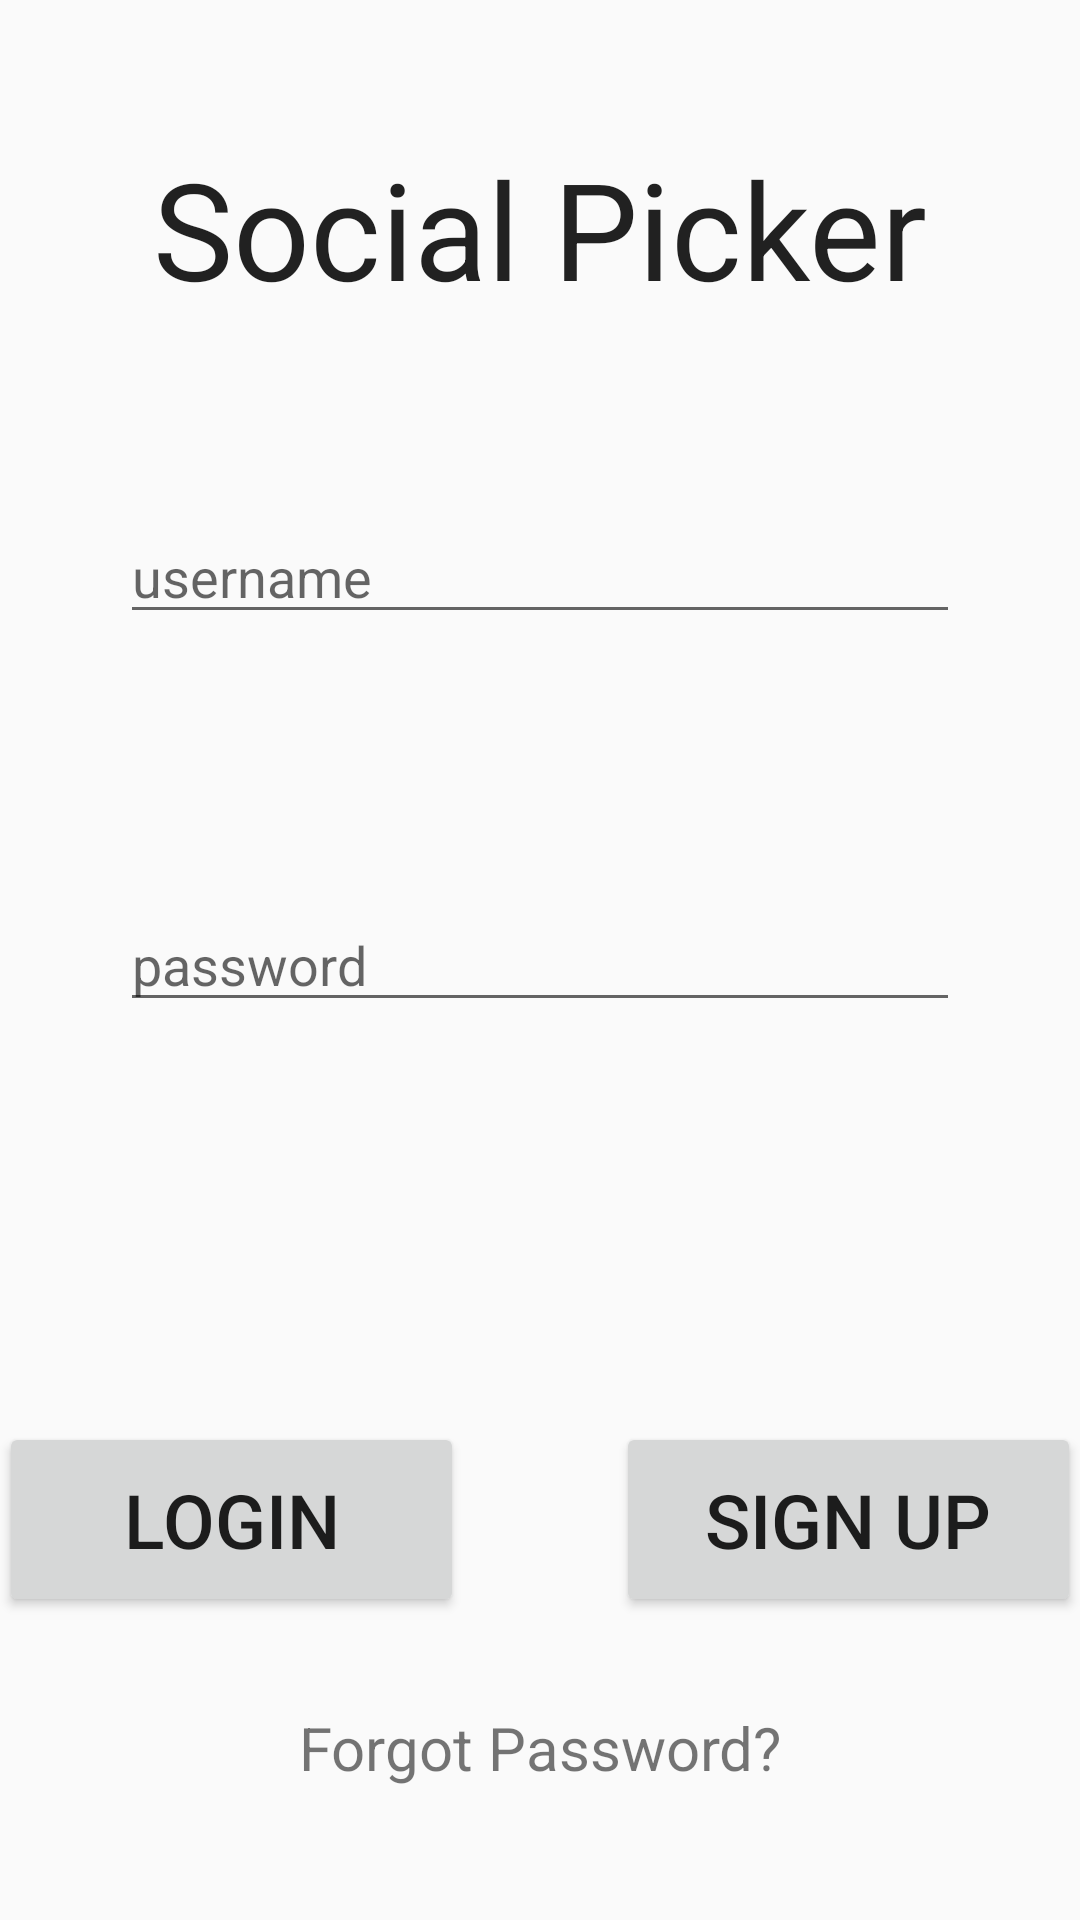

Here is an Android app screen rendered from its layout file. Give the layout XML and the strings, colors and styles it references.
<!-- AndroidManifest.xml: application theme AppTheme -->
<!-- res/layout/activity_welcome.xml -->
<RelativeLayout xmlns:android="http://schemas.android.com/apk/res/android"
    xmlns:tools="http://schemas.android.com/tools" android:layout_width="match_parent"
    android:layout_height="match_parent" android:paddingLeft="@dimen/activity_horizontal_margin"
    android:paddingRight="@dimen/activity_horizontal_margin"
    android:paddingTop="@dimen/activity_vertical_margin"
    android:paddingBottom="@dimen/activity_vertical_margin"
    tools:context="com.parse.starter.WelcomeActivity">

    <Button
        android:layout_width="155dp"
        android:layout_height="65dp"
        android:text="Login"
        android:id="@+id/loginBtt"
        android:textSize="25dp"
        android:layout_alignParentBottom="true"
        android:layout_alignParentLeft="true"
        android:layout_alignParentStart="true"
        android:layout_marginBottom="101dp" />

    <Button
        android:layout_width="155dp"
        android:layout_height="65dp"
        android:text="Sign Up"
        android:id="@+id/signUpBttn"
        android:textSize="25dp"
        android:layout_alignTop="@+id/loginBtt"
        android:layout_alignParentRight="true"
        android:layout_alignParentEnd="true" />

    <TextView
        android:layout_width="wrap_content"
        android:layout_height="wrap_content"
        android:textAppearance="?android:attr/textAppearanceLarge"
        android:text="Social Picker"
        android:id="@+id/textView"
        android:layout_alignParentTop="true"
        android:layout_centerHorizontal="true"
        android:layout_marginTop="46dp"
        android:textSize="45dp" />

    <EditText
        android:layout_width="280dp"
        android:layout_height="wrap_content"
        android:id="@+id/userName"
        android:layout_below="@+id/textView"
        android:layout_centerHorizontal="true"
        android:layout_marginTop="64dp"
        android:hint="username"/>

    <EditText
        android:layout_width="280dp"
        android:layout_height="wrap_content"
        android:id="@+id/password"
        android:layout_centerVertical="true"
        android:layout_centerHorizontal="true"
        android:hint="password"/>

    <TextView
        android:layout_width="wrap_content"
        android:layout_height="wrap_content"
        android:text="Forgot Password?"
        android:id="@+id/forgotPassword"
        android:layout_below="@+id/signUpBttn"
        android:layout_centerHorizontal="true"
        android:layout_marginTop="30dp"
        android:textSize="20dp"
        android:onClick="forgotPassword"
        android:clickable="true"/>

</RelativeLayout>
<!-- resources referenced by this layout -->
<resources>
  <style name="AppTheme" parent="Theme.AppCompat.Light.DarkActionBar">
          
      </style>
</resources>
